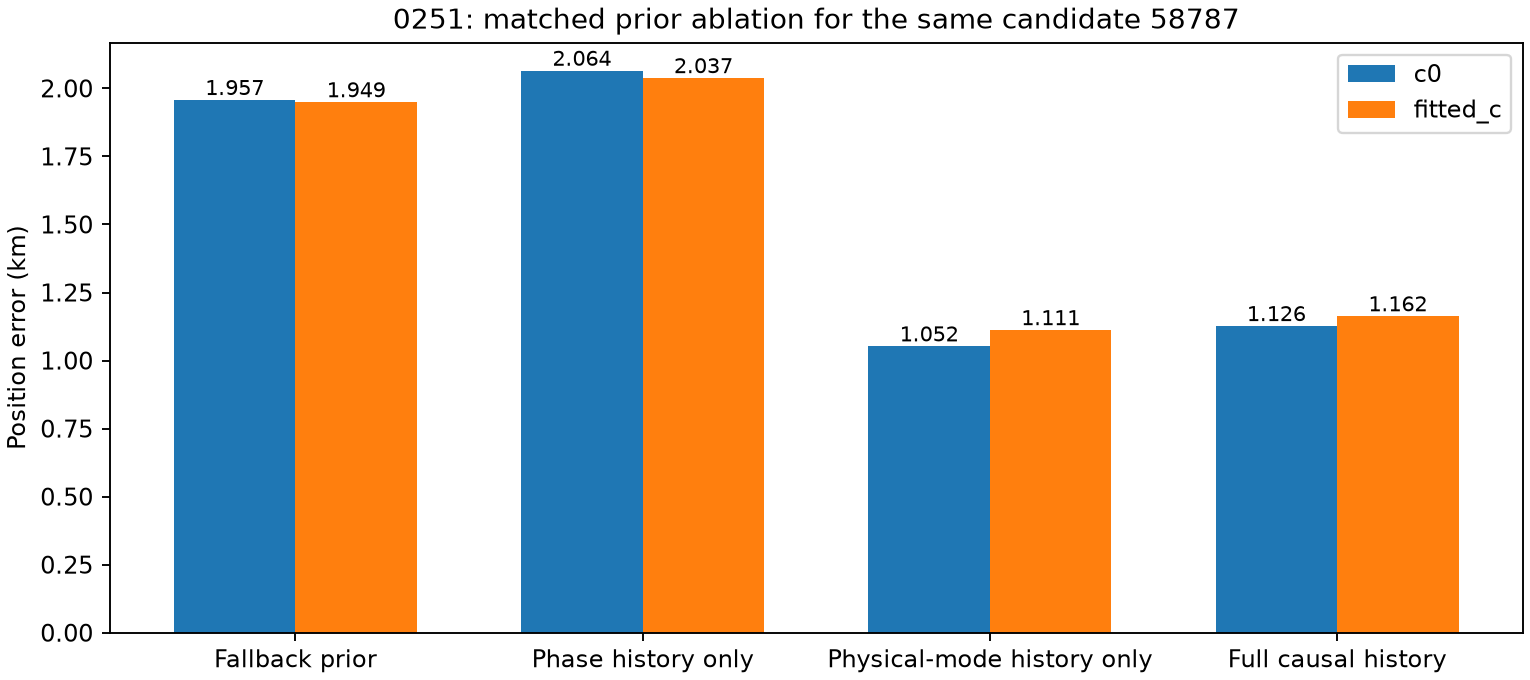

The data file committed next to this chart (first rows):
model, arm, error_km, objective, rms_hz
fallback, c0, 1.957, 29015, 116.2
phase_history, c0, 2.064, 29017, 116.2
orbit_history, c0, 1.052, 29012, 116.1
full_history, c0, 1.126, 29013, 116.1
fallback, fitted_c, 1.949, 29012, 116.1
phase_history, fitted_c, 2.037, 29013, 116.1
orbit_history, fitted_c, 1.111, 29009, 116.1
full_history, fitted_c, 1.162, 29010, 116.1
